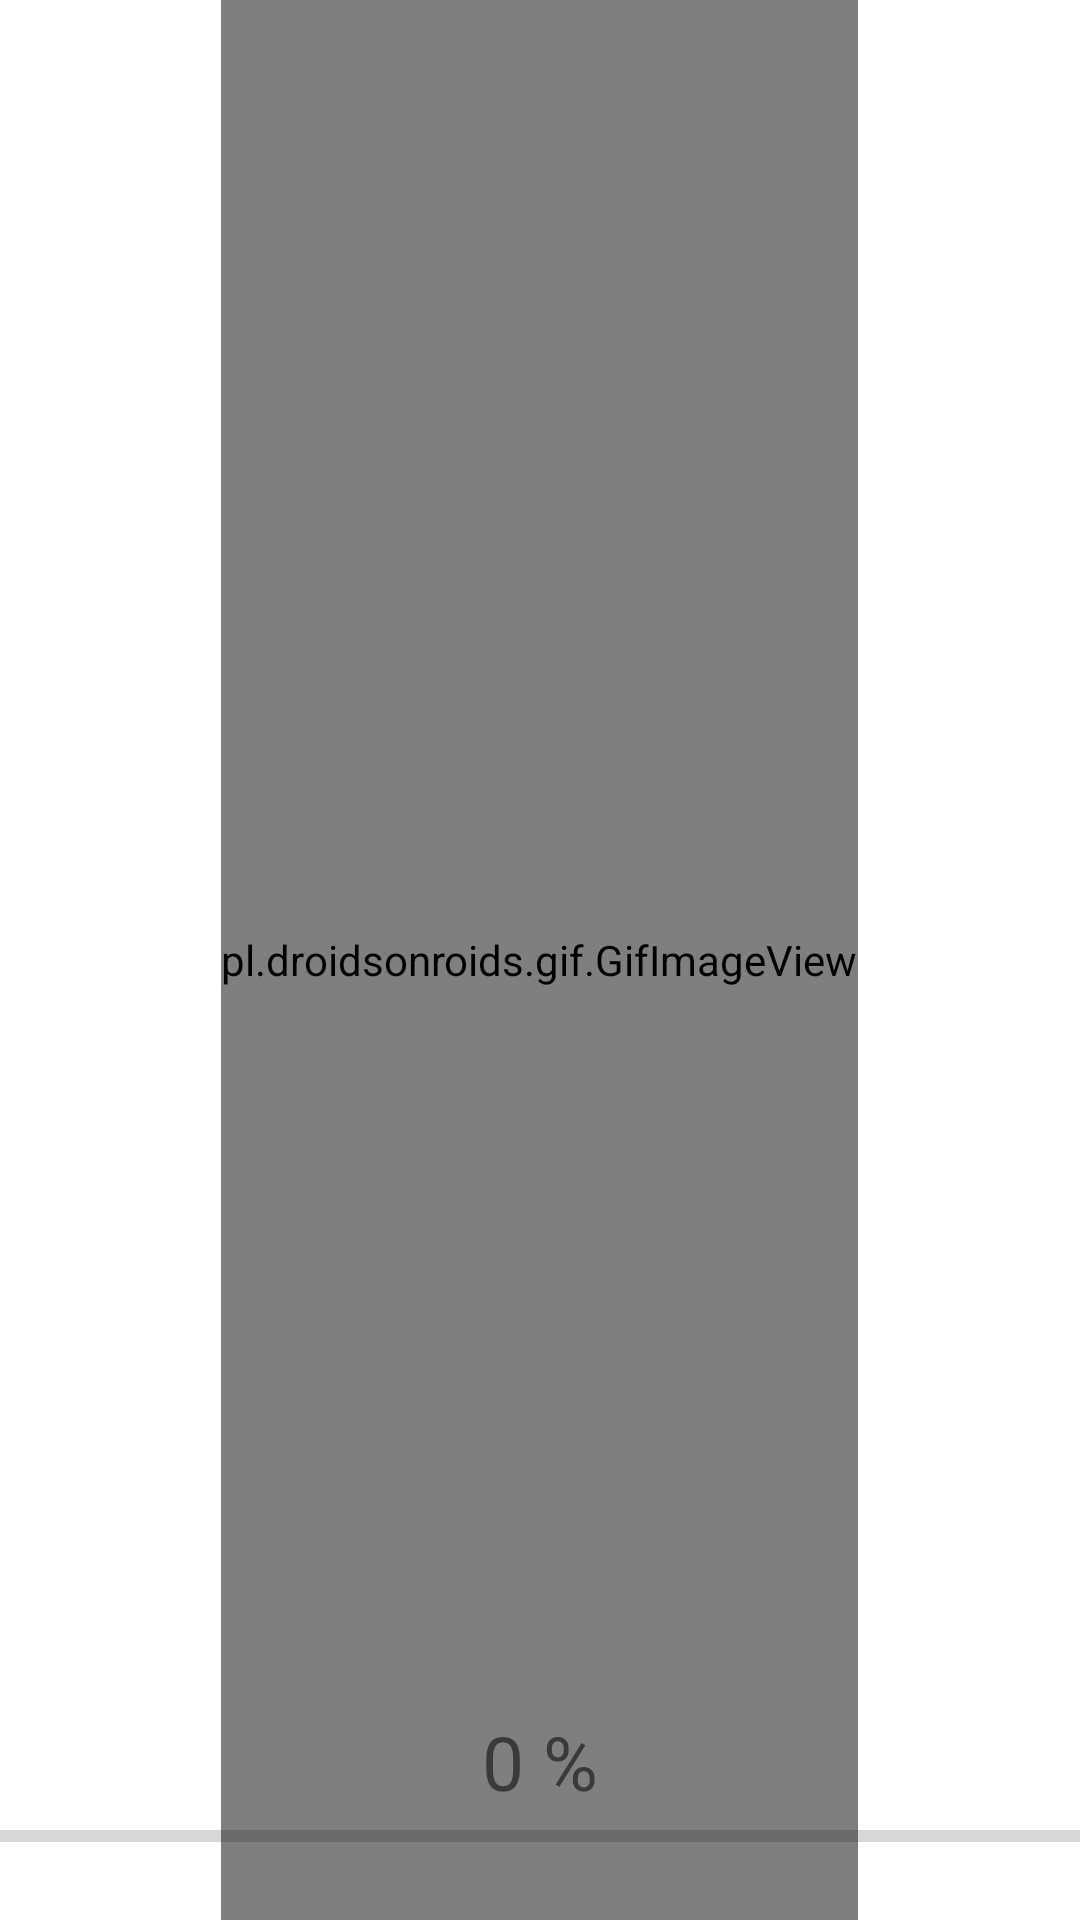

This screen was rendered from an Android layout file. Write that file and the resources it references.
<!-- AndroidManifest.xml: application theme Theme.LoginTesting -->
<!-- res/layout/activity_loading_screen.xml -->
<?xml version="1.0" encoding="utf-8"?>
<RelativeLayout xmlns:android="http://schemas.android.com/apk/res/android"
    xmlns:tools="http://schemas.android.com/tools"
    android:layout_width="match_parent"
    android:layout_height="match_parent"
    tools:context=".LoadingScreenActivity">

    <pl.droidsonroids.gif.GifImageView
        android:layout_width="wrap_content"
        android:layout_height="match_parent"
        android:layout_centerInParent="true"
        android:src="@drawable/run" />

    <TextView
        android:id="@+id/text_view"
        android:layout_width="wrap_content"
        android:layout_height="wrap_content"
        android:text="0 %"
        android:textSize="25sp"
        android:layout_centerHorizontal="true"
        android:layout_above="@id/progress_bar1"/>

    <ProgressBar
        android:id="@+id/progress_bar1"
        android:layout_width="match_parent"
        android:layout_height="wrap_content"
        style="@style/Widget.AppCompat.ProgressBar.Horizontal"
        android:layout_alignParentBottom="true"
        android:layout_marginBottom="20dp"
        />


</RelativeLayout>
<!-- resources referenced by this layout -->
<resources>
  <!-- drawable run: gif bitmap (drawable-v24, 20593 bytes) -->
  <style name="Theme.LoginTesting" parent="Theme.MaterialComponents.DayNight.NoActionBar">
          
          <item name="colorPrimary">@color/FS_ORANGE</item>
          <item name="colorPrimaryVariant">@color/FS_ORANGE</item>
          <item name="colorOnPrimary">@color/white</item>
          
          <item name="colorSecondary">@color/teal_200</item>
          <item name="colorSecondaryVariant">@color/teal_700</item>
          <item name="colorOnSecondary">@color/black</item>
          
          <item name="android:statusBarColor" tools:targetApi="l">?attr/colorPrimaryVariant</item>
          
      </style>
  <color name="FS_ORANGE">#E65400 </color>
  <color name="white">#FFFFFFFF</color>
  <color name="teal_200">#FF03DAC5</color>
  <color name="teal_700">#FF018786</color>
  <color name="black">#FF000000</color>
</resources>
